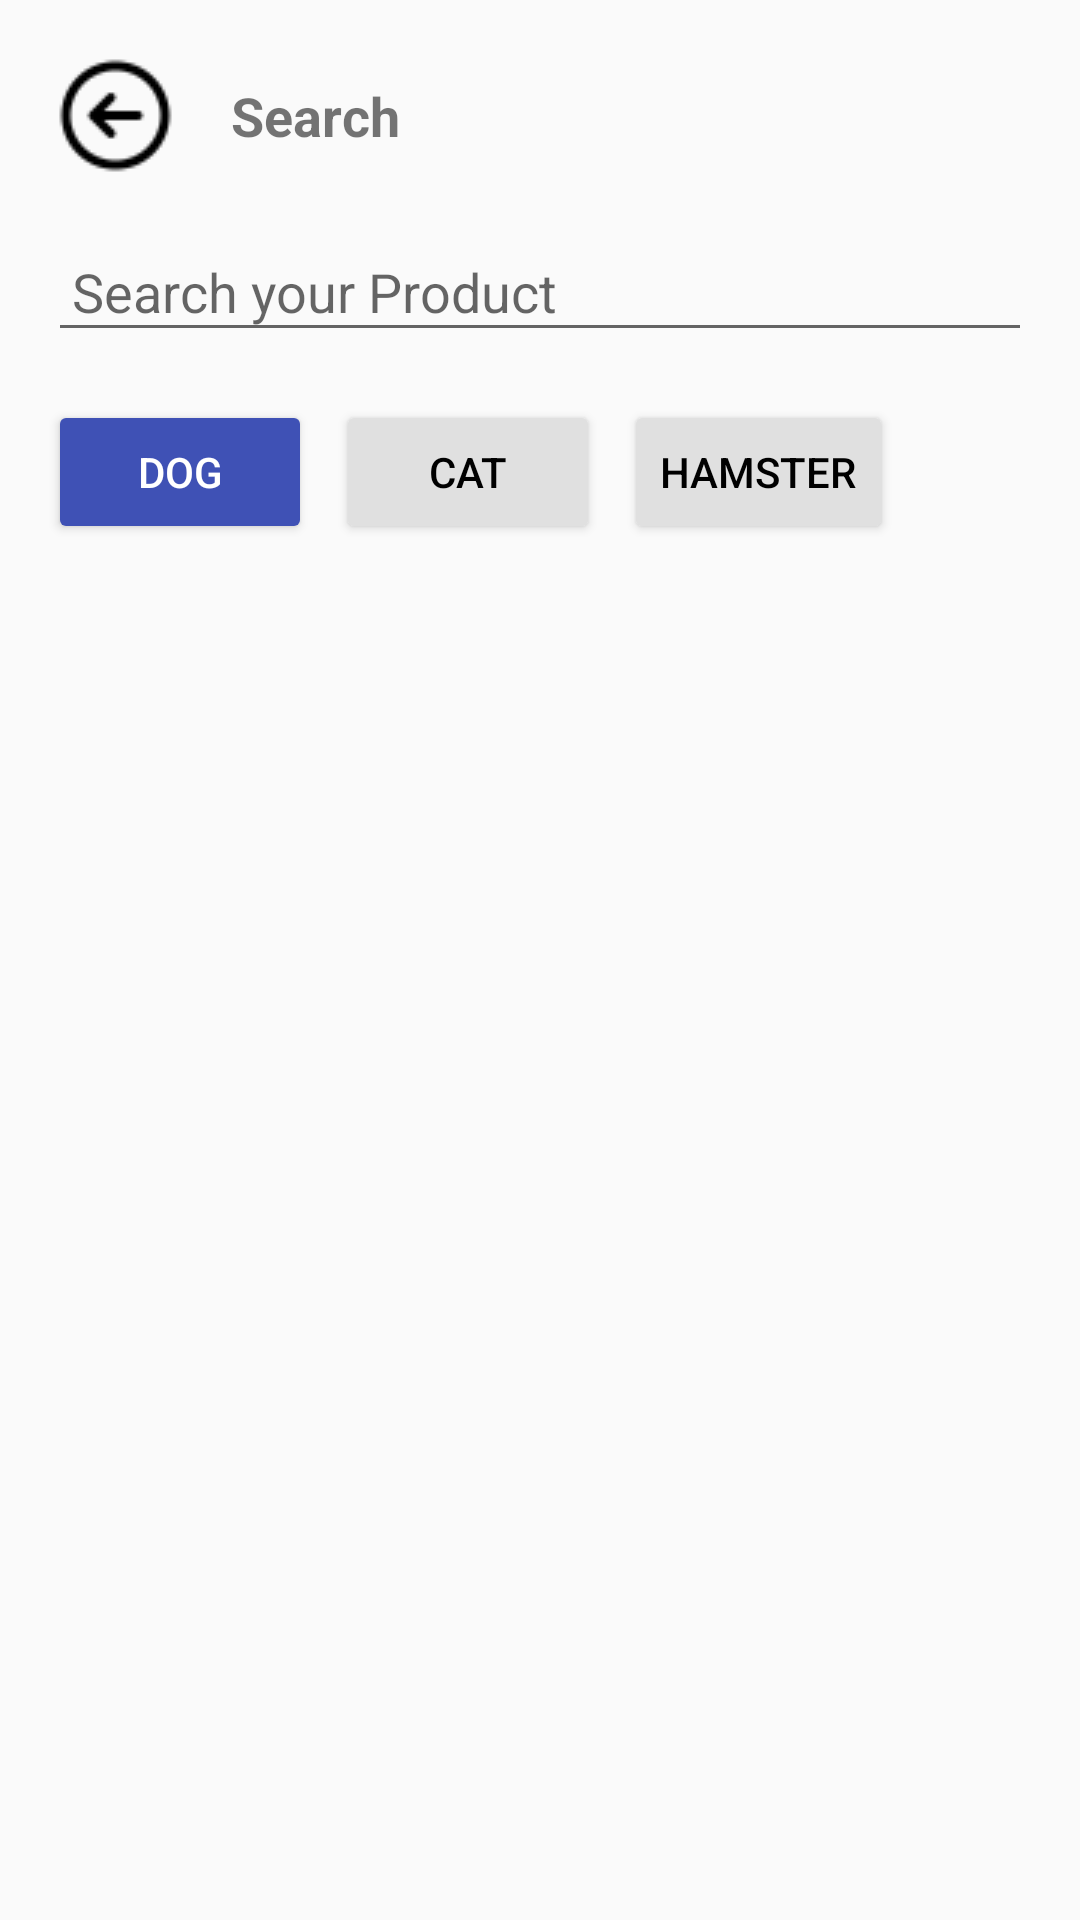

This screen was rendered from an Android layout file. Write that file and the resources it references.
<!-- AndroidManifest.xml: application theme Theme.PetTradingPlatform -->
<!-- res/layout/activity_search.xml -->
<?xml version="1.0" encoding="utf-8"?>
<LinearLayout xmlns:android="http://schemas.android.com/apk/res/android"
    android:layout_width="match_parent"
    android:layout_height="match_parent"
    android:orientation="vertical"
    android:padding="16dp">

    <LinearLayout
        android:layout_width="match_parent"
        android:layout_height="wrap_content"
        android:orientation="horizontal"
        android:gravity="center_vertical"
        android:layout_marginBottom="16dp">

        <ImageButton
            android:id="@+id/backButton"
            android:layout_width="wrap_content"
            android:layout_height="wrap_content"
            android:background="?attr/selectableItemBackgroundBorderless"
            android:contentDescription="Back"
            android:src="@drawable/back_arrow" />

        <TextView
            android:layout_width="wrap_content"
            android:layout_height="wrap_content"
            android:text="Search"
            android:textSize="18sp"
            android:textStyle="bold"
            android:layout_marginStart="16dp"/>
    </LinearLayout>

    <EditText
        android:layout_width="match_parent"
        android:layout_height="wrap_content"
        android:hint="Search your Product"
        android:drawableStart="@drawable/search_icon"
        android:drawablePadding="8dp"
        android:padding="8dp"
        android:layout_marginBottom="16dp"/>

    <HorizontalScrollView
        android:layout_width="match_parent"
        android:layout_height="wrap_content"
        android:layout_marginBottom="16dp">

        <LinearLayout
            android:layout_width="wrap_content"
            android:layout_height="wrap_content"
            android:orientation="horizontal">

            <Button
                android:layout_width="wrap_content"
                android:layout_height="wrap_content"
                android:text="DOG"
                android:backgroundTint="#3F51B5"
                android:textColor="#FFFFFF"
                android:layout_marginEnd="8dp"/>

            <Button
                android:layout_width="wrap_content"
                android:layout_height="wrap_content"
                android:text="CAT"
                android:backgroundTint="#E0E0E0"
                android:textColor="#000000"
                android:layout_marginEnd="8dp"/>

            <Button
                android:layout_width="wrap_content"
                android:layout_height="wrap_content"
                android:text="Hamster"
                android:backgroundTint="#E0E0E0"
                android:textColor="#000000"/>

            <ImageView
                android:layout_width="45dp"
                android:layout_height="match_parent"
                android:src="@drawable/right_arrow_v2" />
        </LinearLayout>
    </HorizontalScrollView>
    <GridView
        android:layout_width="match_parent"
        android:layout_height="0dp"
        android:layout_weight="1"
        android:numColumns="2"
        android:verticalSpacing="8dp"
        android:horizontalSpacing="8dp"
        android:padding="8dp"/>
</LinearLayout>
<!-- resources referenced by this layout -->
<resources>
  <!-- drawable back_arrow: png bitmap (drawable, 787 bytes) -->
  <style name="Theme.PetTradingPlatform" parent="Base.Theme.PetTradingPlatform" />
  <style name="Base.Theme.PetTradingPlatform" parent="Theme.AppCompat.DayNight">
  
      </style>
</resources>
